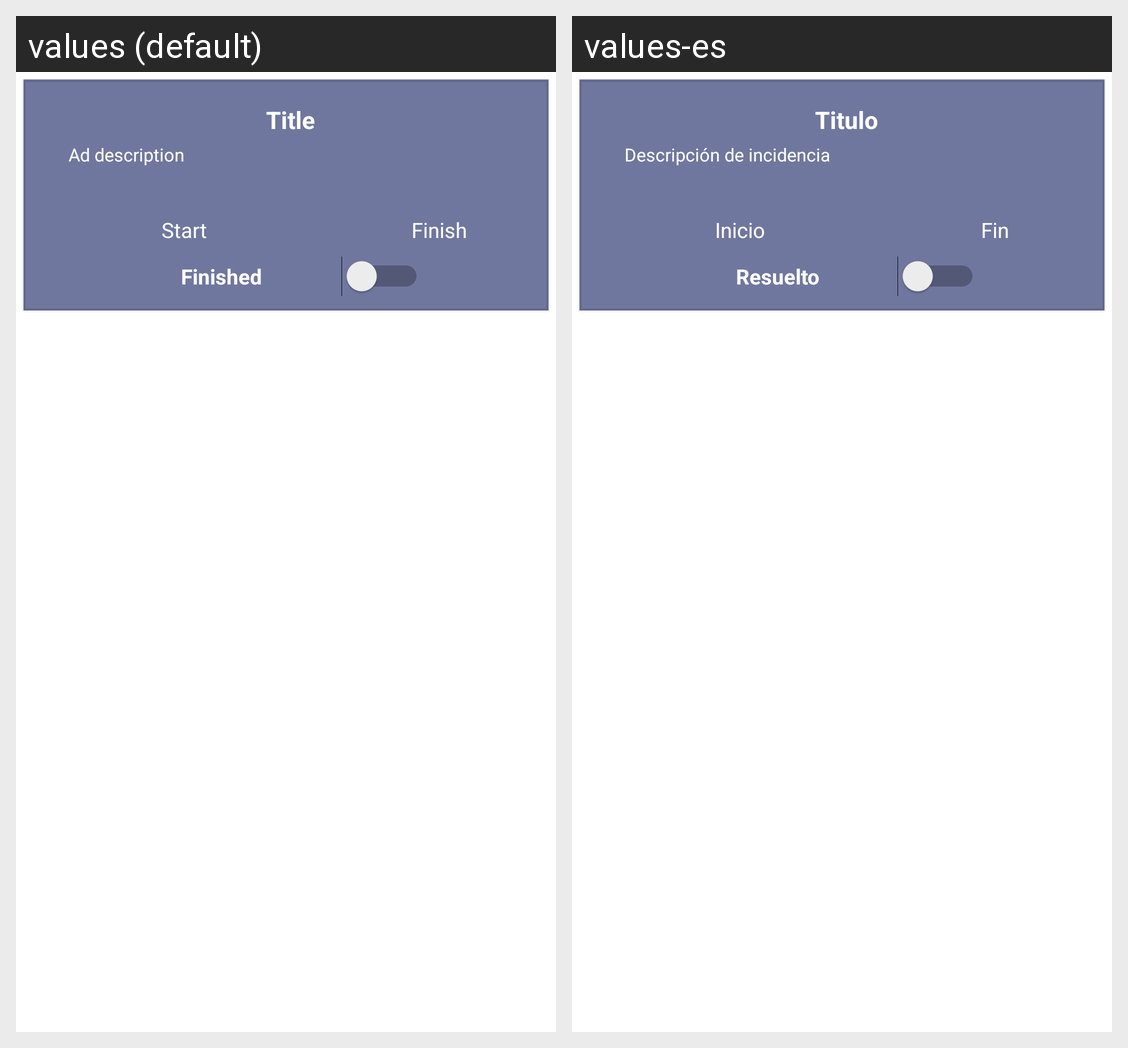

For this localized Android screen grid, give each drawn string resource with its value in every locale shown.
Android screen res/layout/ad_item.xml rendered under 2 locales, left to right: values (default), values-es. Device: Nexus 5 (rendered at 1080×1920; each locale shown at half size, 540×960, under a caption strip naming it); theme Theme.PisosAlquiler.
Strings drawn on this screen, with the default value and each locale's value (text and hints the layout hard-codes, and strings that could not be matched under every locale, appear in the picture but are not listed):

title
  values: Title
  values-es: Titulo

ad_description
  values: Ad description
  values-es: Descripción de incidencia

start
  values: Start
  values-es: Inicio

end
  values: Finish
  values-es: Fin

resolver
  values: Finished
  values-es: Resuelto
